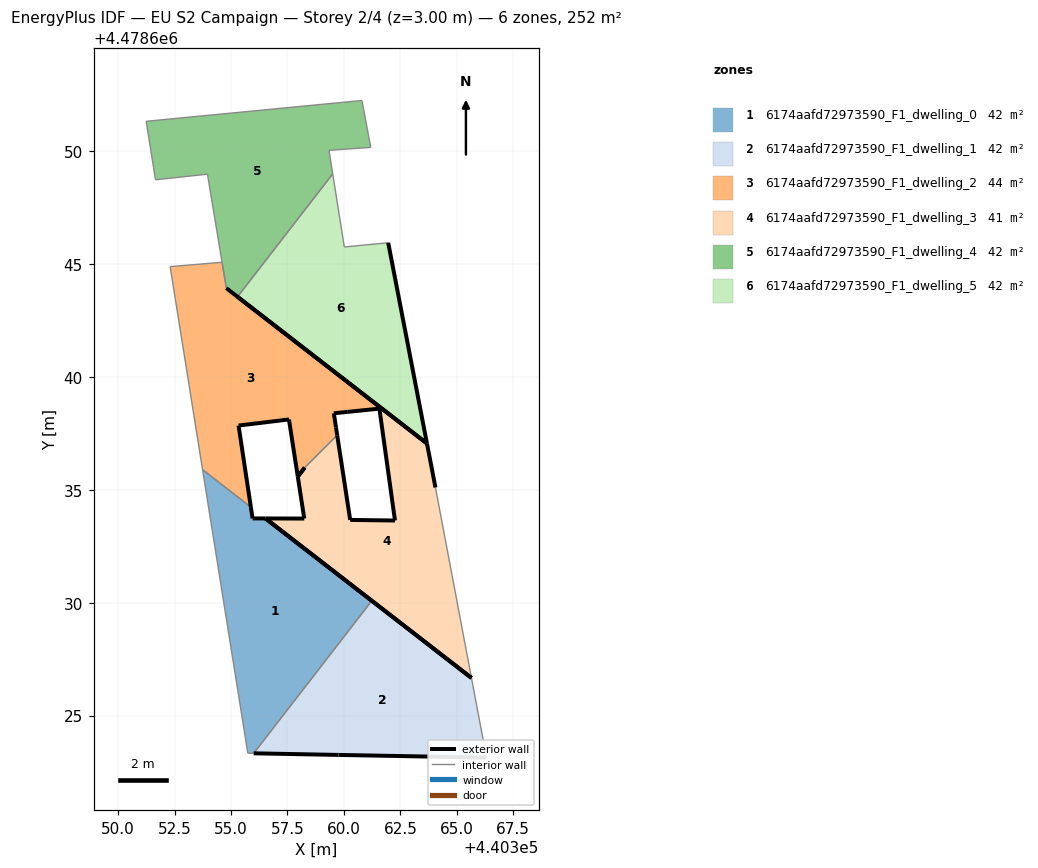
=== STOREY PLAN SPEC (per zone: floor XY polygon, exterior-wall plan segments, windows/doors) ===
zone 1: 6174aafd72973590_F1_dwelling_0  (42.0 m²)
  floor: (440356.01, 4478623.33) (440361.24, 4478630.08) (440356.53, 4478633.73) (440355.96, 4478633.73) (440355.88, 4478634.23) (440353.74, 4478635.89) (440355.74, 4478623.33)
  exterior wall: (440355.88, 4478634.23) – (440355.96, 4478633.73)  [0.5 m]
  exterior wall: (440355.96, 4478633.73) – (440356.53, 4478633.73)  [0.6 m]
  exterior wall: (440356.53, 4478633.73) – (440361.24, 4478630.08)  [6.0 m]
  interior walls: 4
zone 2: 6174aafd72973590_F1_dwelling_1  (42.0 m²)
  floor: (440366.32, 4478623.14) (440365.65, 4478626.67) (440361.24, 4478630.08) (440356.01, 4478623.33) (440359.76, 4478623.26)
  exterior wall: (440361.24, 4478630.08) – (440365.65, 4478626.67)  [5.6 m]
  exterior wall: (440366.32, 4478623.14) – (440359.76, 4478623.26)  [6.6 m]
  exterior wall: (440359.76, 4478623.26) – (440356.01, 4478623.33)  [3.8 m]
  interior walls: 2
zone 3: 6174aafd72973590_F1_dwelling_2  (43.5 m²)
  floor: (440359.70, 4478637.42) (440359.65, 4478637.77) (440359.55, 4478638.39) (440360.18, 4478638.45) (440361.57, 4478638.59) (440361.57, 4478638.59) (440361.56, 4478638.69) (440360.81, 4478639.27) (440354.79, 4478643.93) (440354.60, 4478645.08) (440353.44, 4478644.98) (440352.30, 4478644.88) (440353.74, 4478635.89) (440355.88, 4478634.23) (440355.34, 4478637.85) (440357.57, 4478638.12) (440357.96, 4478635.59) (440358.26, 4478635.98) (440358.26, 4478635.98)
  exterior wall: (440361.57, 4478638.59) – (440360.18, 4478638.45)  [1.4 m]
  exterior wall: (440360.18, 4478638.45) – (440359.55, 4478638.39)  [0.6 m]
  exterior wall: (440359.55, 4478638.39) – (440359.65, 4478637.77)  [0.6 m]
  exterior wall: (440359.65, 4478637.77) – (440359.70, 4478637.42)  [0.4 m]
  exterior wall: (440358.26, 4478635.98) – (440357.96, 4478635.59)  [0.5 m]
  exterior wall: (440357.96, 4478635.59) – (440357.57, 4478638.12)  [2.6 m]
  exterior wall: (440357.57, 4478638.12) – (440355.34, 4478637.85)  [2.2 m]
  exterior wall: (440355.34, 4478637.85) – (440355.88, 4478634.23)  [3.7 m]
  exterior wall: (440354.79, 4478643.93) – (440360.81, 4478639.27)  [7.6 m]
  exterior wall: (440360.81, 4478639.27) – (440361.56, 4478638.69)  [0.9 m]
  interior walls: 9
zone 4: 6174aafd72973590_F1_dwelling_3  (41.1 m²)
  floor: (440365.65, 4478626.67) (440364.06, 4478635.10) (440363.68, 4478637.05) (440361.57, 4478638.69) (440361.56, 4478638.69) (440361.57, 4478638.59) (440361.57, 4478638.59) (440361.57, 4478638.59) (440362.26, 4478633.64) (440360.28, 4478633.67) (440359.70, 4478637.41) (440359.70, 4478637.42) (440358.26, 4478635.98) (440358.26, 4478635.98) (440358.26, 4478635.98) (440357.96, 4478635.59) (440358.24, 4478633.73) (440356.53, 4478633.73)
  exterior wall: (440358.26, 4478635.98) – (440358.26, 4478635.98)  [0.0 m]
  exterior wall: (440359.70, 4478637.42) – (440359.70, 4478637.41)  [0.0 m]
  exterior wall: (440359.70, 4478637.41) – (440360.28, 4478633.67)  [3.8 m]
  exterior wall: (440360.28, 4478633.67) – (440362.26, 4478633.64)  [2.0 m]
  exterior wall: (440362.26, 4478633.64) – (440361.57, 4478638.59)  [5.0 m]
  exterior wall: (440361.57, 4478638.59) – (440361.57, 4478638.59)  [0.0 m]
  exterior wall: (440361.56, 4478638.69) – (440361.57, 4478638.69)  [0.0 m]
  exterior wall: (440361.57, 4478638.69) – (440363.68, 4478637.05)  [2.7 m]
  exterior wall: (440363.68, 4478637.05) – (440364.06, 4478635.10)  [2.0 m]
  exterior wall: (440365.65, 4478626.67) – (440356.53, 4478633.73)  [11.5 m]
  exterior wall: (440356.53, 4478633.73) – (440358.24, 4478633.73)  [1.7 m]
  exterior wall: (440358.24, 4478633.73) – (440357.96, 4478635.59)  [1.9 m]
  exterior wall: (440357.96, 4478635.59) – (440358.26, 4478635.98)  [0.5 m]
  interior walls: 5
zone 5: 6174aafd72973590_F1_dwelling_4  (41.7 m²)
  floor: (440359.51, 4478648.99) (440359.34, 4478650.04) (440361.19, 4478650.17) (440361.04, 4478650.97) (440360.80, 4478652.24) (440351.24, 4478651.32) (440351.57, 4478649.29) (440351.66, 4478648.73) (440353.96, 4478648.98) (440354.60, 4478645.08) (440354.60, 4478645.08) (440354.79, 4478643.93) (440354.80, 4478643.93) (440355.29, 4478643.55)
  interior walls: 14
zone 6: 6174aafd72973590_F1_dwelling_5  (41.7 m²)
  floor: (440363.68, 4478637.05) (440361.96, 4478645.94) (440360.02, 4478645.76) (440359.51, 4478648.99) (440355.29, 4478643.55)
  exterior wall: (440363.68, 4478637.05) – (440355.29, 4478643.55)  [10.6 m]
  exterior wall: (440361.96, 4478645.94) – (440363.68, 4478637.05)  [9.1 m]
  interior walls: 3

=== DERIVED (storey summary) ===
Building: EU S2 Campaign
Storey: 2 of 4  (floor level z = 3.00 m)
Storey gross floor area: 252.0 m²
Zones on this storey: 6
  - 6174aafd72973590_F1_dwelling_0: floor 42.0 m²; exterior wall 7.0 m (21.1 m²); WWR 0.0%
  - 6174aafd72973590_F1_dwelling_1: floor 42.0 m²; exterior wall 15.9 m (47.7 m²); WWR 0.0%
  - 6174aafd72973590_F1_dwelling_2: floor 43.5 m²; exterior wall 20.5 m (61.6 m²); WWR 0.0%
  - 6174aafd72973590_F1_dwelling_3: floor 41.1 m²; exterior wall 31.1 m (93.3 m²); WWR 0.0%
  - 6174aafd72973590_F1_dwelling_4: floor 41.7 m²
  - 6174aafd72973590_F1_dwelling_5: floor 41.7 m²; exterior wall 19.7 m (59.0 m²); WWR 0.0%
Zone adjacency (shared interzone walls):
  - 6174aafd72973590_F1_dwelling_0 ↔ 6174aafd72973590_F1_dwelling_1
  - 6174aafd72973590_F1_dwelling_0 ↔ 6174aafd72973590_F1_dwelling_2
  - 6174aafd72973590_F1_dwelling_2 ↔ 6174aafd72973590_F1_dwelling_3
  - 6174aafd72973590_F1_dwelling_2 ↔ 6174aafd72973590_F1_dwelling_4
  - 6174aafd72973590_F1_dwelling_4 ↔ 6174aafd72973590_F1_dwelling_5